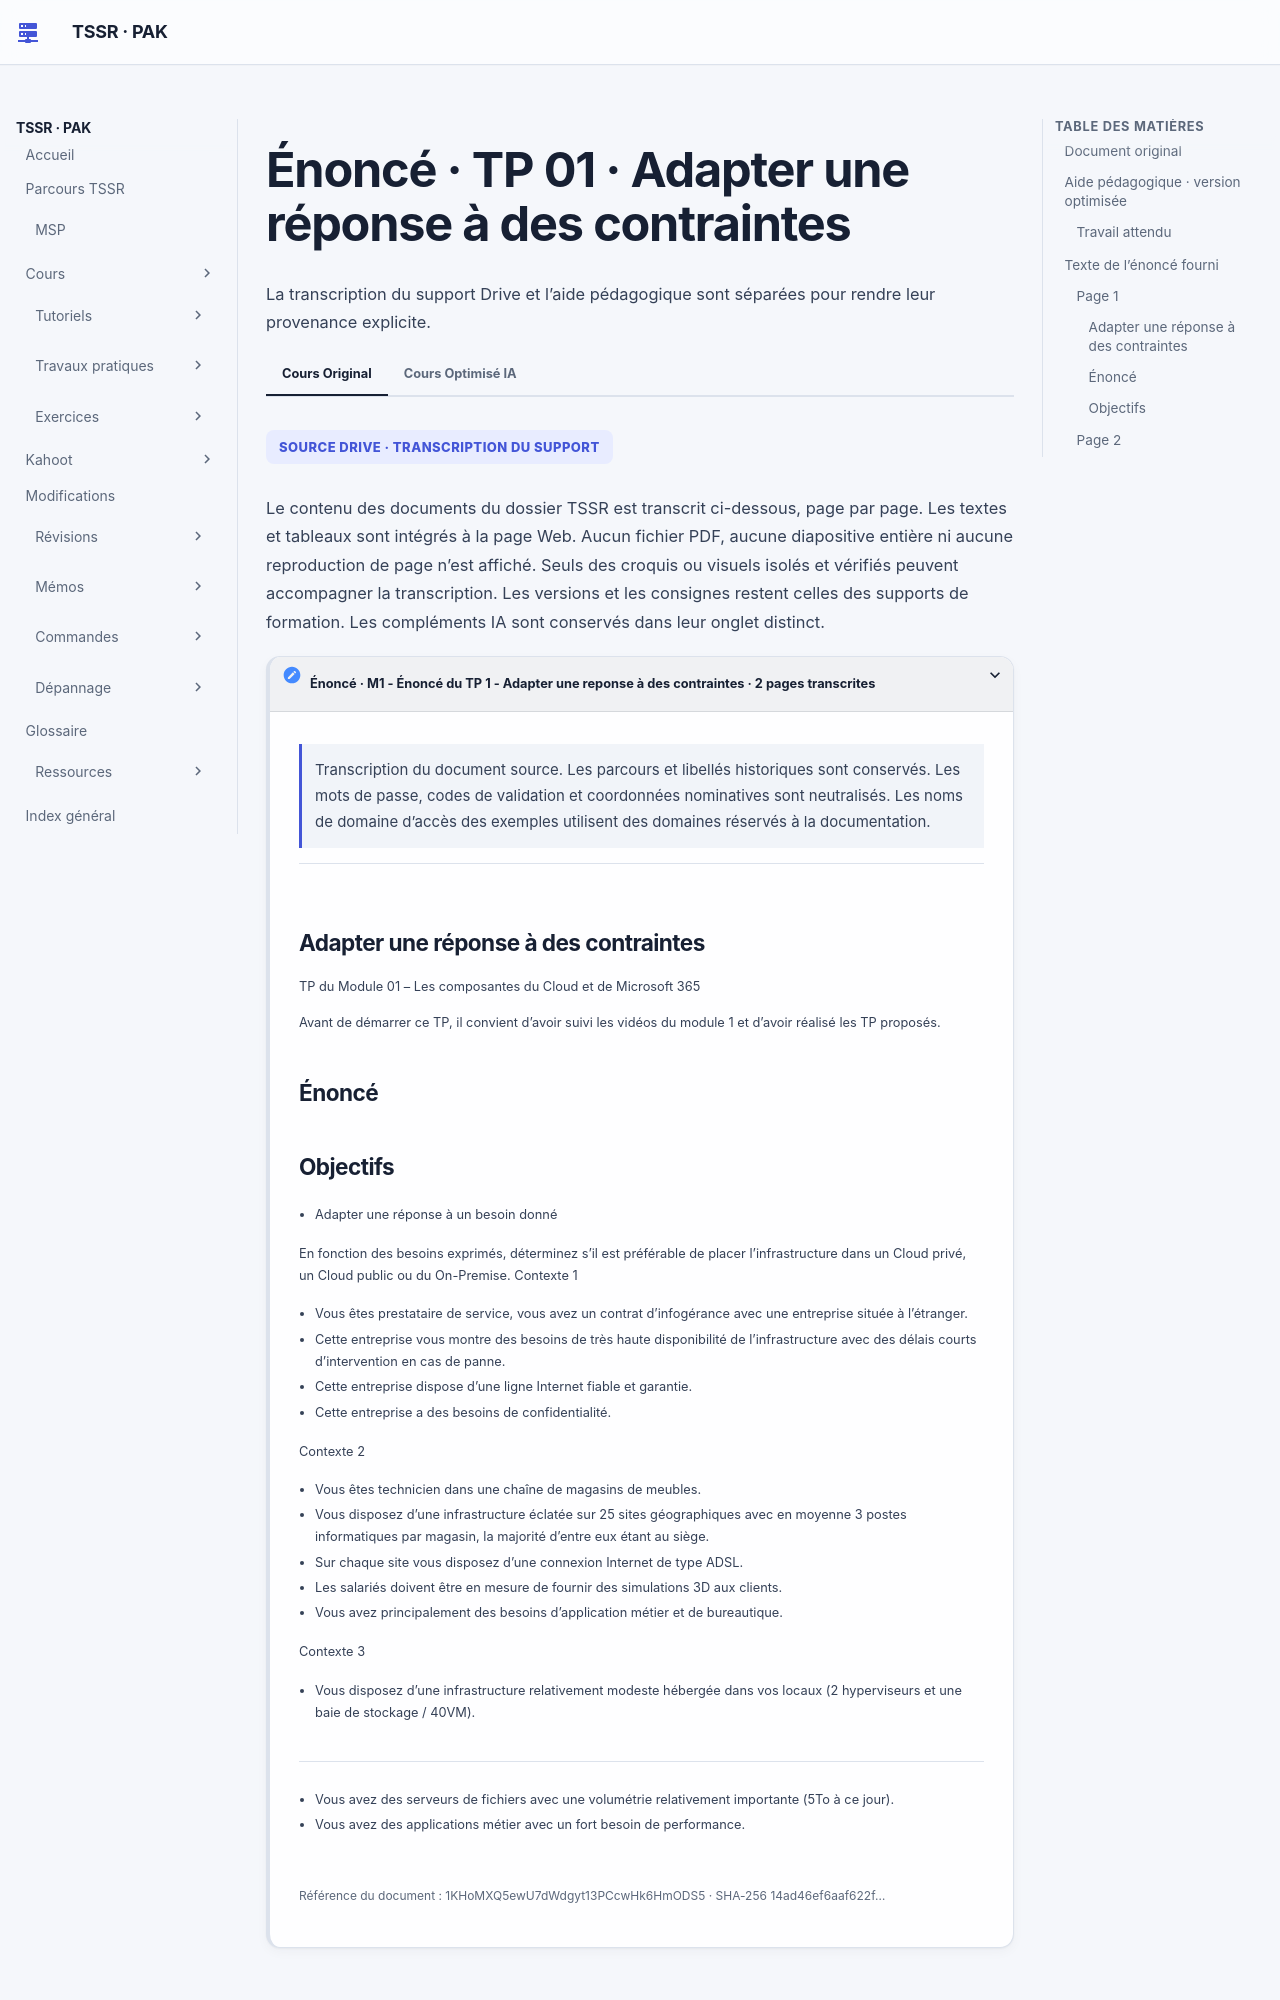

repository: sk34pk25/tssr-cours · page: tp/14-messagerie-cloud/module-01/tp-01/index.html · generator: mkdocs

# Énoncé · TP 01 · Adapter une réponse à des contraintes

## Document original

[M1 - Énoncé du TP 1 - Adapter une reponse à des contraintes](../../../assets/course-sources/14ad46ef6aaf622f/transcription-1KHoMXQ5ewU7dWdgyt13PCcwHk6HmODS5.html) · 2 pages.

Les mots de passe, codes de validation et coordonnées nominatives sont neutralisés. Les noms de domaine d’accès des exemples utilisent des domaines réservés à la documentation.

## Aide pédagogique · version optimisée

### Travail attendu

Préparez une proposition par scénario. Distinguez service et hébergement, puis indiquez les hypothèses sur le réseau, l’accès aux données, l’intervention et la reprise. Terminez chaque réponse par un contrôle mesurable.

## Texte de l’énoncé fourni

### Page 1

[Page de la transcription](../../../assets/course-sources/14ad46ef6aaf622f/transcription-1KHoMXQ5ewU7dWdgyt13PCcwHk6HmODS5.html#page-1)

#### Adapter une réponse à des contraintes

TP du Module 01 – Les composantes du Cloud et de Microsoft 365

Avant de démarrer ce TP, il convient d’avoir suivi les vidéos du module 1 et d’avoir réalisé les TP proposés.

#### Énoncé

#### Objectifs

- Adapter une réponse à un besoin donné

En fonction des besoins exprimés, déterminez s’il est préférable de placer l’infrastructure dans un Cloud privé, un Cloud public ou du On-Premise. Contexte 1

- Vous êtes prestataire de service, vous avez un contrat d’infogérance avec une entreprise située à l’étranger.
- Cette entreprise vous montre des besoins de très haute disponibilité de l’infrastructure avec des délais courts d’intervention en cas de panne.
- Cette entreprise dispose d’une ligne Internet fiable et garantie.
- Cette entreprise a des besoins de confidentialité.

Contexte 2

- Vous êtes technicien dans une chaîne de magasins de meubles.
- Vous disposez d’une infrastructure éclatée sur 25 sites géographiques avec en moyenne 3 postes informatiques par magasin, la majorité d’entre eux étant au siège.
- Sur chaque site vous disposez d’une connexion Internet de type ADSL.
- Les salariés doivent être en mesure de fournir des simulations 3D aux clients.
- Vous avez principalement des besoins d’application métier et de bureautique.

Contexte 3

- Vous disposez d’une infrastructure relativement modeste hébergée dans vos locaux (2 hyperviseurs et une baie de stockage / 40VM).
